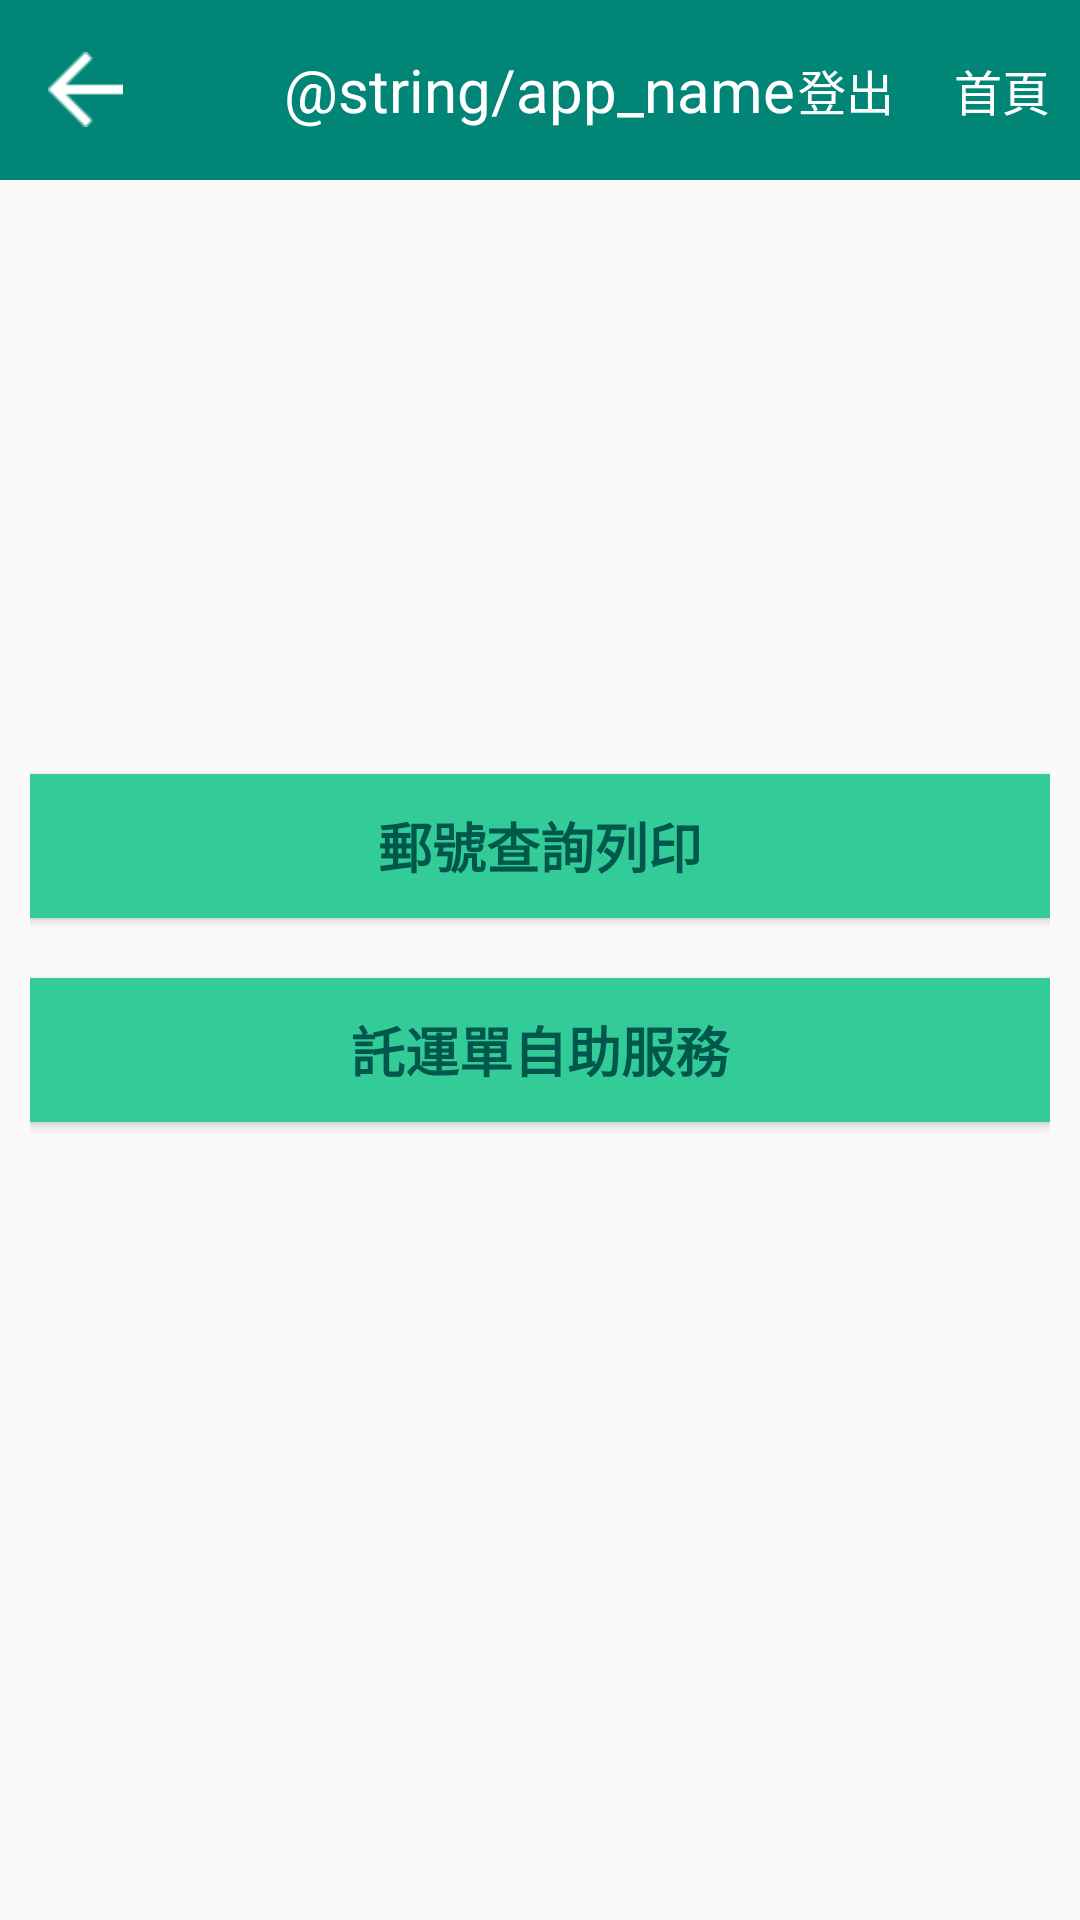

This screen was rendered from an Android layout file. Write that file and the resources it references.
<!-- AndroidManifest.xml: activity theme AppTheme.NoActionBar -->
<!-- res/layout/activity_entrance_one.xml -->
<?xml version="1.0" encoding="utf-8"?>
<android.support.constraint.ConstraintLayout xmlns:android="http://schemas.android.com/apk/res/android"
    xmlns:app="http://schemas.android.com/apk/res-auto"
    xmlns:tools="http://schemas.android.com/tools"
    android:layout_width="match_parent"
    android:layout_height="match_parent"
    tools:context=".activity.EntranceOneActivity">

    <include layout="@layout/custom_toolbar" />

    <RelativeLayout
        android:layout_width="match_parent"
        android:layout_height="match_parent"
        android:layout_marginTop="60dp"
        android:paddingLeft="@dimen/activity_padding_left_right"
        android:paddingTop="@dimen/activity_padding_top"
        android:paddingRight="@dimen/activity_padding_left_right">

        <Button
            android:id="@+id/start_activity_Bluetooth_btn"
            android:layout_width="match_parent"
            android:layout_height="wrap_content"
            android:layout_above="@+id/start_activity_InputA4Note_btn"
            android:layout_alignParentStart="true"
            android:layout_alignParentLeft="true"
            android:background="@drawable/button_selector"
            android:padding="@dimen/button_padding"
            android:text="郵號查詢列印"
            android:textColor="@color/colorPrimaryDark"
            android:textSize="@dimen/button_text_size"
            android:textStyle="bold" />

        <Button
            android:id="@+id/start_activity_InputA4Note_btn"
            android:layout_width="match_parent"
            android:layout_height="wrap_content"
            android:layout_centerInParent="true"
            android:layout_centerHorizontal="true"
            android:layout_marginTop="20dp"
            android:background="@drawable/button_selector"
            android:padding="@dimen/button_padding"
            android:text="託運單自助服務"
            android:textColor="@color/colorPrimaryDark"
            android:textSize="@dimen/button_text_size"
            android:textStyle="bold" />

    </RelativeLayout>

</android.support.constraint.ConstraintLayout>
<!-- res/layout/custom_toolbar.xml (included above) -->
<?xml version="1.0" encoding="utf-8"?>
<RelativeLayout
    android:id="@+id/rl_toolbar_layout"
    xmlns:android="http://schemas.android.com/apk/res/android"
    android:layout_width="match_parent" android:layout_height="60dp"
    android:background="@color/colorPrimary">

    <ImageButton
        android:id="@+id/image_btn_back"
        android:background="@android:color/transparent"
        android:layout_marginLeft="16dp"
        android:layout_width="25dp"
        android:layout_height="wrap_content"
        android:layout_centerVertical="true"
        android:tint="@android:color/background_light"
        android:src="@drawable/ico_back"
        android:adjustViewBounds="true"
        android:scaleType="fitCenter"
        android:layout_marginStart="16dp" />

    <TextView
        android:id="@+id/tv_title"
        android:layout_width="wrap_content"
        android:layout_height="wrap_content"
        android:layout_centerInParent="true"
        android:layout_marginStart="10dp"
        android:layout_marginLeft="10dp"
        android:text="@string/app_name"
        android:textColor="@android:color/white"
        android:textSize="20sp" />


    <TextView
        android:id="@+id/tv_toolbar_logout"
        android:textSize="16sp"
        android:text="登出"
        android:layout_centerVertical="true"
        android:layout_width="wrap_content"
        android:layout_height="wrap_content"
        android:textColor="@android:color/white"
        android:layout_margin="10dp"
        android:layout_toLeftOf="@+id/tv_position_use"
        android:layout_toStartOf="@+id/tv_position_use"/>


    <TextView
        android:id="@+id/tv_position_use"
        android:layout_alignParentRight="true"
        android:layout_alignParentEnd="true"
        android:textSize="16sp"
        android:text="        "
        android:layout_centerVertical="true"
        android:layout_width="wrap_content"
        android:layout_height="wrap_content"
        android:textColor="@android:color/white"
        android:layout_margin="10dp"/>

    <TextView
        android:id="@+id/tv_toolbar_go_home"
        android:layout_alignParentRight="true"
        android:layout_alignParentEnd="true"
        android:textSize="16sp"
        android:text="首頁"
        android:layout_centerVertical="true"
        android:layout_width="wrap_content"
        android:layout_height="wrap_content"
        android:textColor="@android:color/white"
        android:layout_margin="10dp"/>

</RelativeLayout>
<!-- resources referenced by this layout -->
<resources>
  <color name="colorPrimary">#008577</color>
  <color name="colorPrimaryDark">#00574B</color>
  <dimen name="activity_padding_left_right">10dp</dimen>
  <dimen name="activity_padding_top">5dp</dimen>
  <dimen name="button_padding">5dp</dimen>
  <dimen name="button_text_size">18sp</dimen>
  <!-- drawable button_selector (drawable) -->
  <?xml version="1.0" encoding="utf-8"?>
  <selector xmlns:android="http://schemas.android.com/apk/res/android">
      <item android:state_enabled="true" android:drawable="@color/btnDefaultColor" />
      <item android:state_enabled="false" android:drawable="@android:color/darker_gray" />
  </selector>
  <!-- drawable ico_back: png bitmap (drawable, 420 bytes) -->
  <style name="AppTheme.NoActionBar">
          <item name="windowActionBar">false</item>
          <item name="windowNoTitle">true</item>
      </style>
  <color name="btnDefaultColor">#33cc99</color>
</resources>
